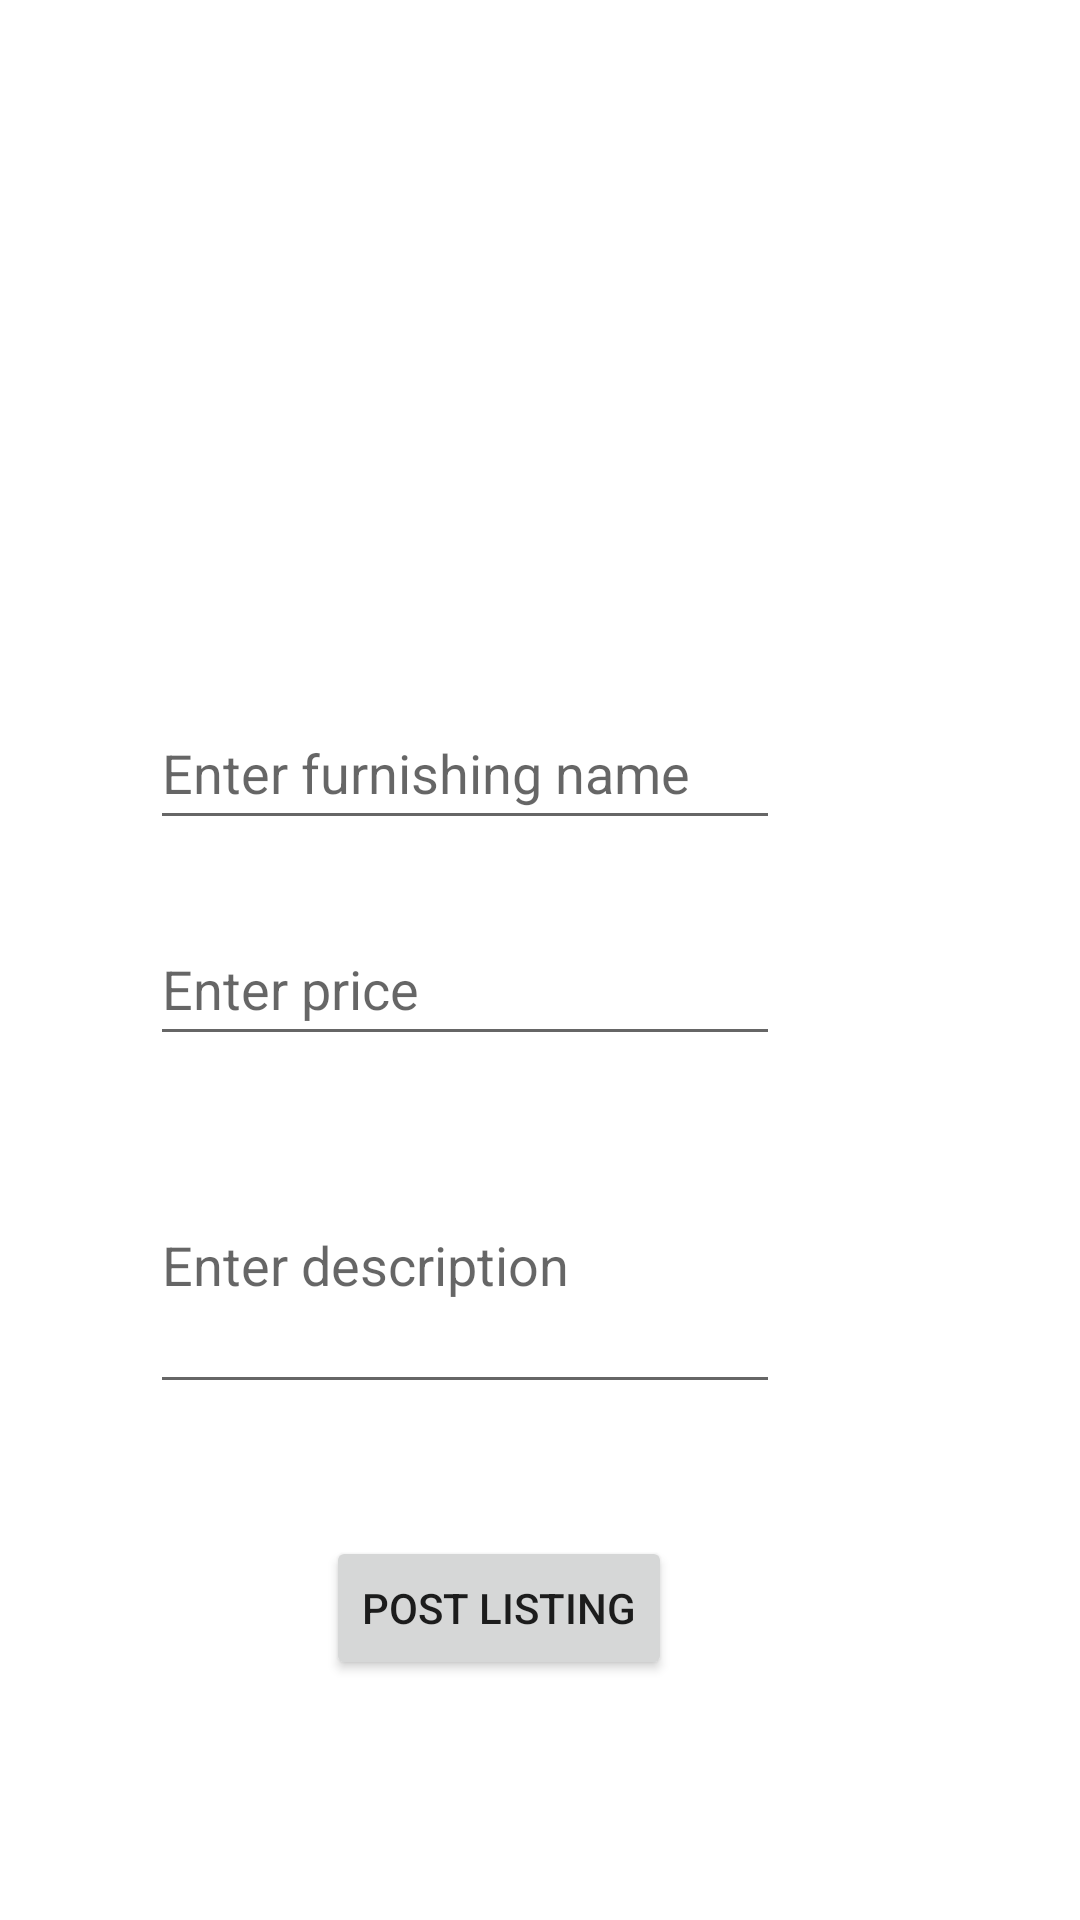

Layout XML and referenced resources for this Android screen:
<!-- AndroidManifest.xml: application theme Theme.FinalFurnishings -->
<!-- res/layout/activity_post.xml -->
<?xml version="1.0" encoding="utf-8"?>
<androidx.constraintlayout.widget.ConstraintLayout xmlns:android="http://schemas.android.com/apk/res/android"
    xmlns:app="http://schemas.android.com/apk/res-auto"
    xmlns:tools="http://schemas.android.com/tools"
    android:layout_width="match_parent"
    android:layout_height="match_parent"
    tools:context=".PostActivity">

    <EditText
        android:id="@+id/itemEditName"
        android:layout_width="wrap_content"
        android:layout_height="wrap_content"
        android:layout_marginTop="232dp"
        android:layout_marginEnd="100dp"
        android:maxLength="30"
        android:ems="10"
        android:hint="@string/itemNameHint"
        android:importantForAutofill="no"
        android:inputType="textPersonName"
        android:minHeight="48dp"
        app:layout_constraintEnd_toEndOf="parent"
        app:layout_constraintTop_toTopOf="parent"
        tools:ignore="TextContrastCheck,TextContrastCheck,TextContrastCheck" />

    <EditText
        android:id="@+id/itemEditPrice"
        android:layout_width="wrap_content"
        android:layout_height="wrap_content"
        android:layout_marginTop="24dp"
        android:layout_marginEnd="100dp"
        android:ems="10"
        android:hint="@string/itemPriceHint"
        android:inputType="numberDecimal"
        android:minHeight="48dp"
        app:layout_constraintEnd_toEndOf="parent"
        app:layout_constraintTop_toBottomOf="@+id/itemEditName"
        tools:ignore="TextContrastCheck"
        android:importantForAutofill="no" />

    <EditText
        android:id="@+id/itemEditDesc"
        android:layout_width="wrap_content"
        android:layout_height="96dp"
        android:layout_marginTop="20dp"
        android:layout_marginEnd="100dp"
        android:maxLength="300"
        android:ems="10"
        android:hint="@string/itemDescHint"
        android:importantForAutofill="no"
        android:inputType="textMultiLine"
        android:minHeight="48dp"
        app:layout_constraintEnd_toEndOf="parent"
        app:layout_constraintTop_toBottomOf="@+id/itemEditPrice"
        tools:ignore="TextContrastCheck" />

    <Button
        android:id="@+id/itemCreateButton"
        android:layout_width="wrap_content"
        android:layout_height="wrap_content"
        android:layout_marginTop="44dp"
        android:layout_marginEnd="136dp"
        android:text="@string/itemPostButtonText"
        app:layout_constraintEnd_toEndOf="parent"
        app:layout_constraintTop_toBottomOf="@+id/itemEditDesc" />

</androidx.constraintlayout.widget.ConstraintLayout>
<!-- resources referenced by this layout -->
<resources>
  <string name="itemDescHint">Enter description</string>
  <string name="itemNameHint">Enter furnishing name</string>
  <string name="itemPostButtonText">Post Listing</string>
  <string name="itemPriceHint">Enter price</string>
  <style name="Theme.FinalFurnishings" parent="Theme.MaterialComponents.DayNight.DarkActionBar">
          
          <item name="colorPrimary">@color/purple_500</item>
          <item name="colorPrimaryVariant">@color/purple_700</item>
          <item name="colorOnPrimary">@color/white</item>
          
          <item name="colorSecondary">@color/teal_200</item>
          <item name="colorSecondaryVariant">@color/teal_700</item>
          <item name="colorOnSecondary">@color/black</item>
          
          <item name="android:statusBarColor" tools:targetApi="l">?attr/colorPrimaryVariant</item>
          
      </style>
  <!-- not gathered from this repository: default colours our renderer supplied (Android Studio template values) -->
  <color name="purple_500">#FF6200EE</color>
  <color name="purple_700">#FF3700B3</color>
  <color name="teal_200">#FF03DAC5</color>
  <color name="teal_700">#FF018786</color>
  <color name="black">#FF000000</color>
  <color name="white">#FFFFFFFF</color>
</resources>
